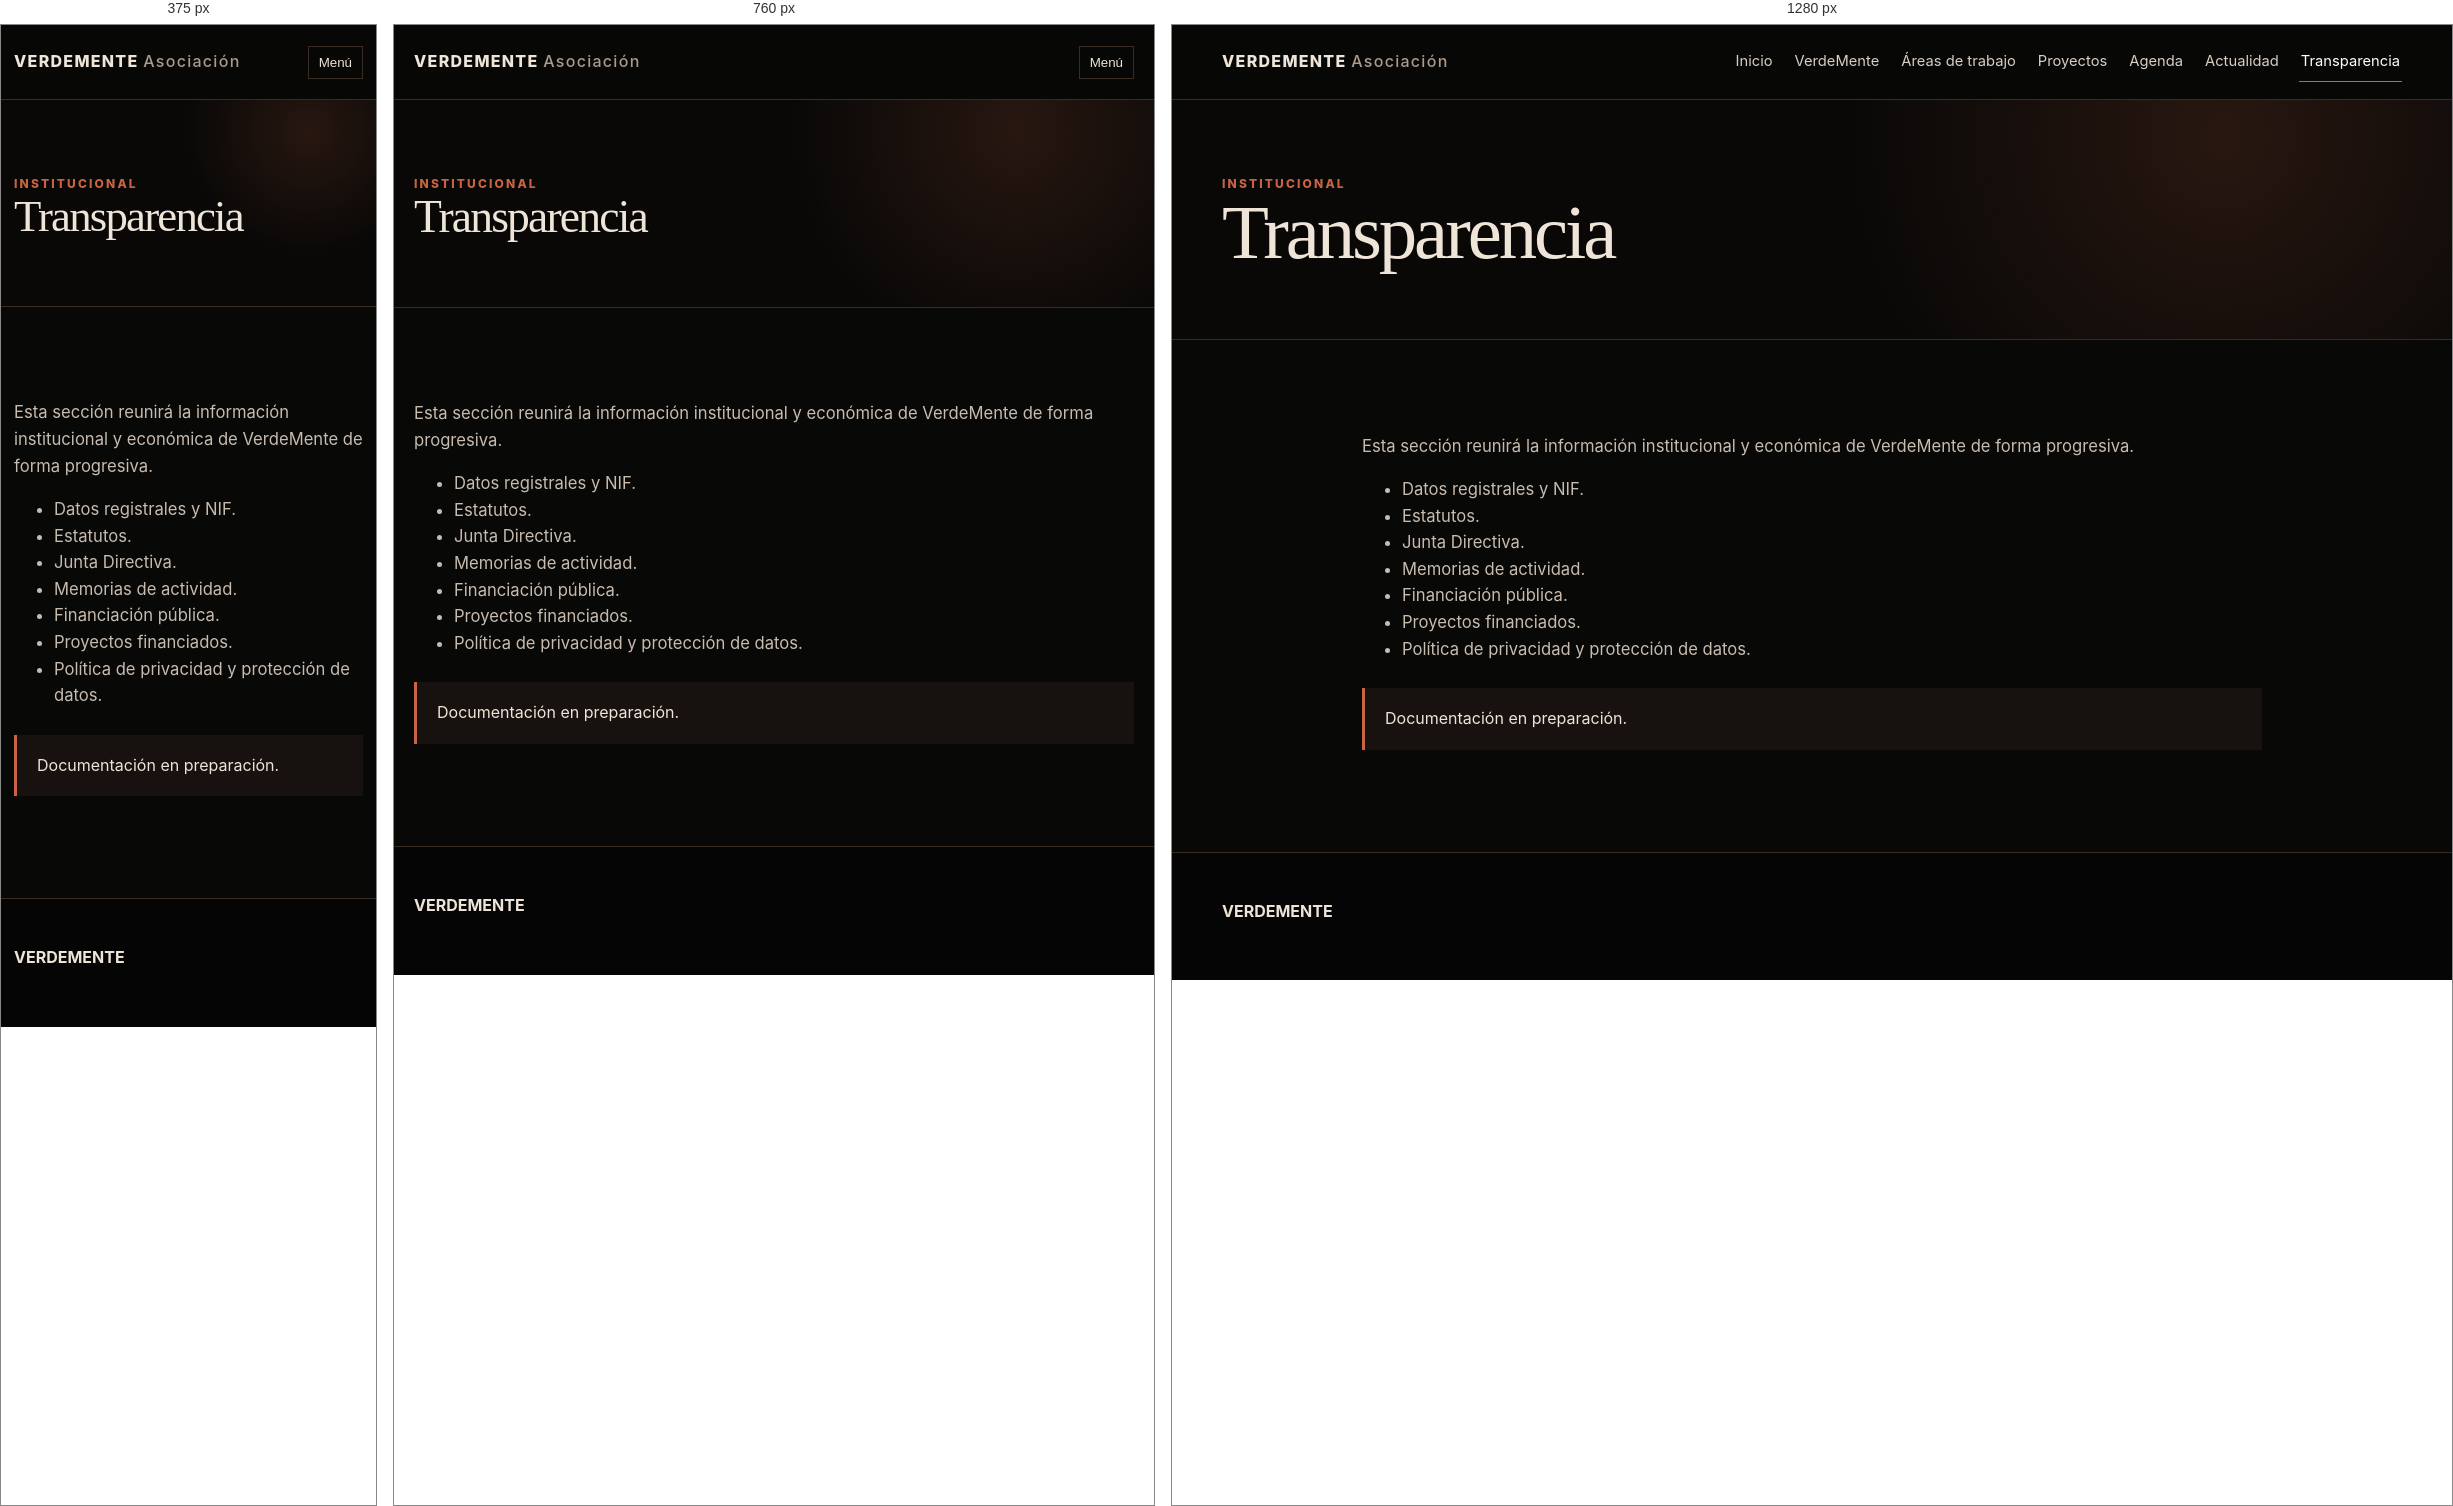
Rendered at 375 px, 760 px and 1280 px, left to right.

<!-- file: transparencia.html -->
<!doctype html><html lang="es"><head><meta charset="utf-8"><meta name="viewport" content="width=device-width,initial-scale=1"><title>Transparencia · VerdeMente</title><link rel="stylesheet" href="styles.css"></head><body><header class="site-header"><div class="container header-inner"><a class="brand" href="index.html">VERDEMENTE <span>Asociación</span></a><button class="menu-toggle">Menú</button><nav class="nav"><a href="index.html">Inicio</a><a href="verdemente.html">VerdeMente</a><a href="areas.html">Áreas de trabajo</a><a href="proyectos.html">Proyectos</a><a href="agenda.html">Agenda</a><a href="actualidad.html">Actualidad</a><a aria-current="page" href="transparencia.html">Transparencia</a></nav></div></header><main><section class="page-hero"><div class="container"><div class="kicker">Institucional</div><h1>Transparencia</h1></div></section><section class="section"><div class="container prose"><p>Esta sección reunirá la información institucional y económica de VerdeMente de forma progresiva.</p><ul><li>Datos registrales y NIF.</li><li>Estatutos.</li><li>Junta Directiva.</li><li>Memorias de actividad.</li><li>Financiación pública.</li><li>Proyectos financiados.</li><li>Política de privacidad y protección de datos.</li></ul><div class="notice">Documentación en preparación.</div></div></section></main><footer class="footer"><div class="container"><strong>VERDEMENTE</strong></div></footer><script src="script.js"></script></body></html>


/* @media block from styles.css */
@media(max-width:900px){.nav{display:none;position:absolute;left:20px;right:20px;top:68px;background:#0e0d0b;padding:18px;border:1px solid var(--line);flex-direction:column;align-items:flex-start}.nav.open{display:flex}.menu-toggle{display:block}.hero-grid,.section-head,.feature,.footer-grid,.branding,.form-wrap{grid-template-columns:1fr}.cards{grid-template-columns:1fr 1fr}.hero-meta{border-left:0;border-top:1px solid var(--line);padding:22px 0 0}.workshop{grid-template-columns:1fr}.event-strip{grid-template-columns:1fr}}

/* @media block from styles.css */
@media(max-width:620px){.container{width:min(var(--max),calc(100% - 26px))}.cards{grid-template-columns:1fr}.form-grid{grid-template-columns:1fr}.field.full{grid-column:auto}.hero{padding-top:66px}.timeline-item{grid-template-columns:1fr 32px;gap:8px}.timeline-item time{grid-column:1}.subsection-links{grid-template-columns:1fr}.subsection-card{grid-template-columns:42px 1fr 24px}}

/* @media block from styles.css */
@media(max-width:900px){.saberes-grid,.detail-layout,.institutional-footer,.jornadas-grid{grid-template-columns:1fr}.detail-image{position:relative;top:auto}.detail-image img{height:460px}.visual-hero{min-height:560px}.visual-hero .visual-bg:after{background:linear-gradient(90deg,rgba(5,5,5,.97) 0%,rgba(5,5,5,.78) 72%,rgba(5,5,5,.28) 100%)}}

/* @media block from styles.css */
@media(max-width:620px){.visual-hero .visual-copy{padding-top:80px}.visual-hero h1{font-size:clamp(3rem,16vw,4.5rem)}.saber-card{min-height:210px;padding:24px}.detail-image img{height:360px}.form-link-band{align-items:flex-start;flex-direction:column}.jornadas-grid{gap:28px}}

/* @media block from styles.css */
@media(max-width:900px){.home-feature,.jornadas-home-grid,.jornadas-page-hero-grid{grid-template-columns:1fr}.home-hero{min-height:auto}.home-feature-image img,.jornadas-image img{height:440px}.jornadas-page-hero-grid{gap:30px}}

/* @media block from styles.css */
@media(max-width:620px){.home-hero{padding:80px 0 68px}.home-hero-copy h1{font-size:clamp(3.5rem,17vw,5.2rem)}.home-feature-image img,.jornadas-image img,.jornadas-hero-image img{height:340px}.mini-program>div{grid-template-columns:1fr;gap:4px}}